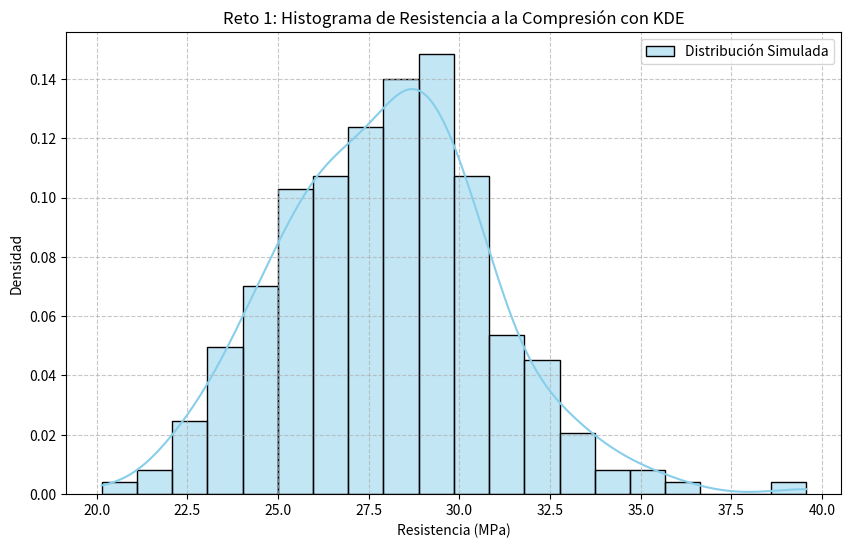
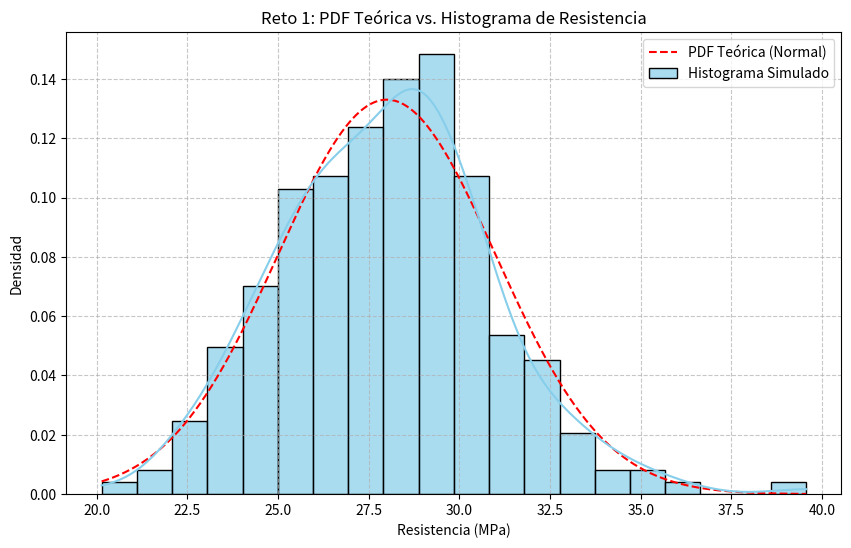
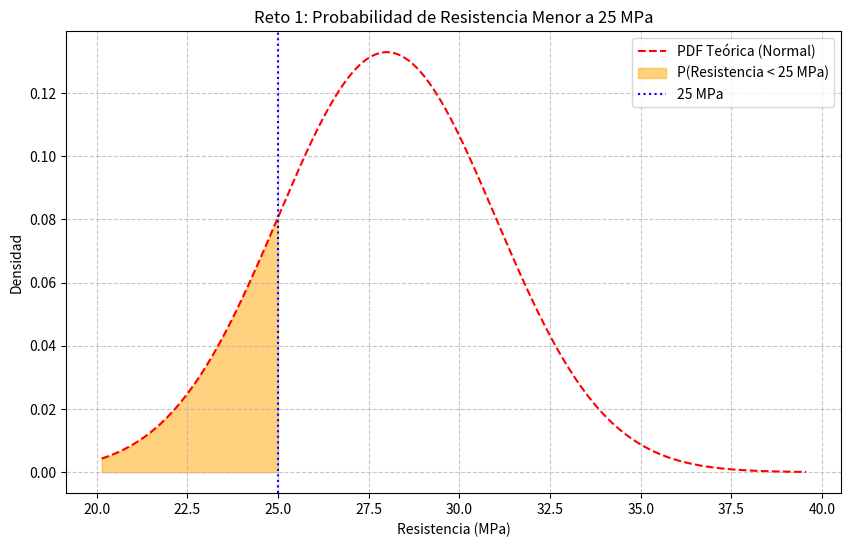
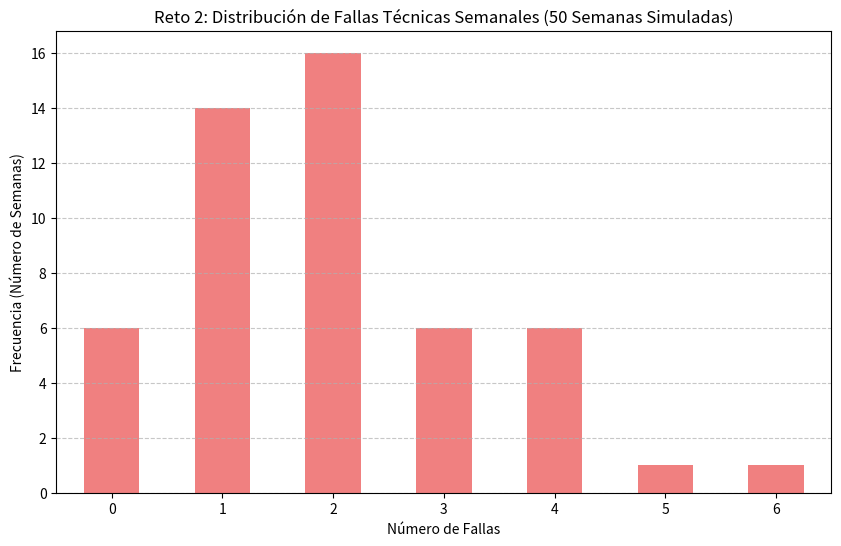
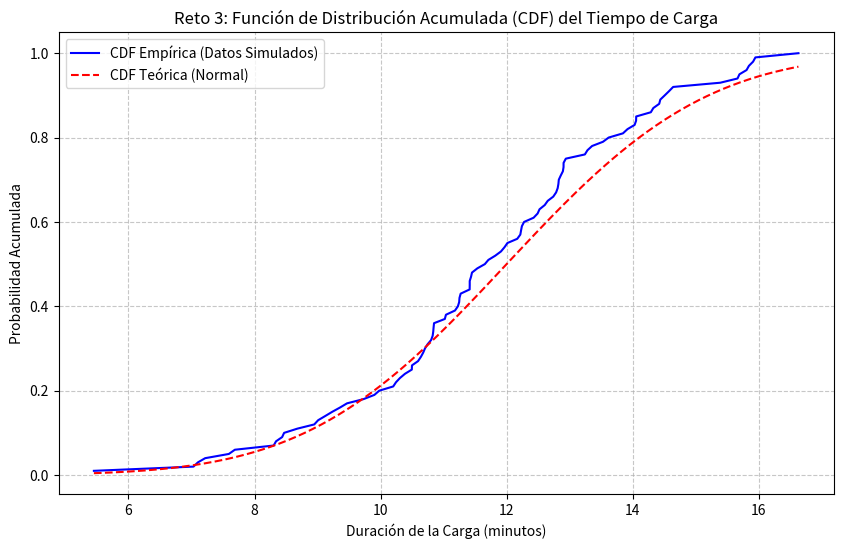
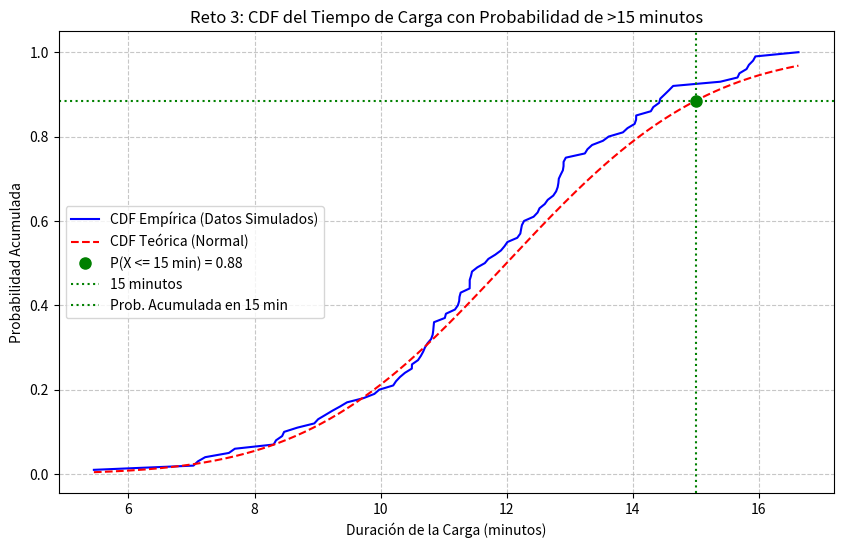
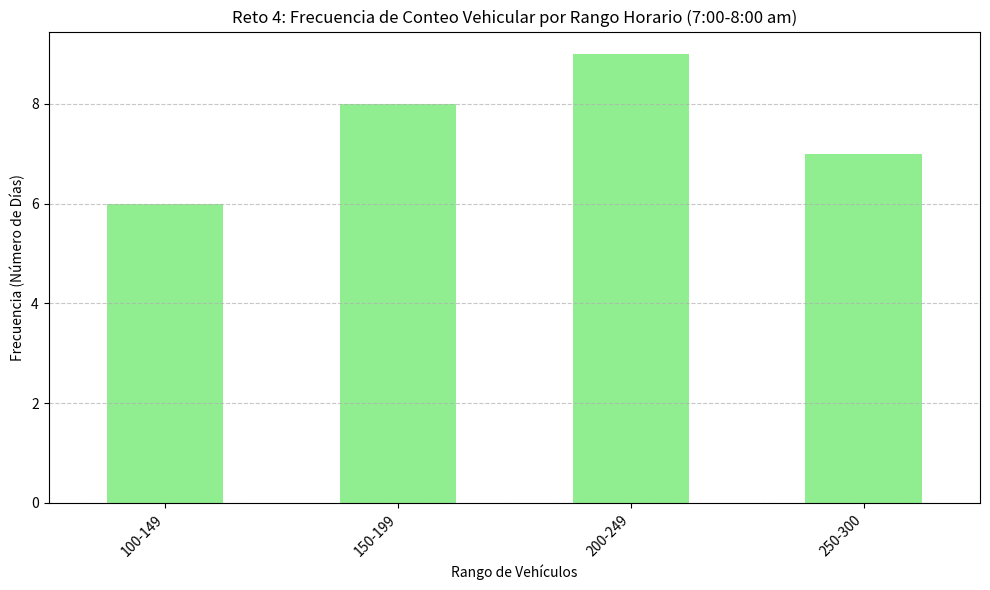
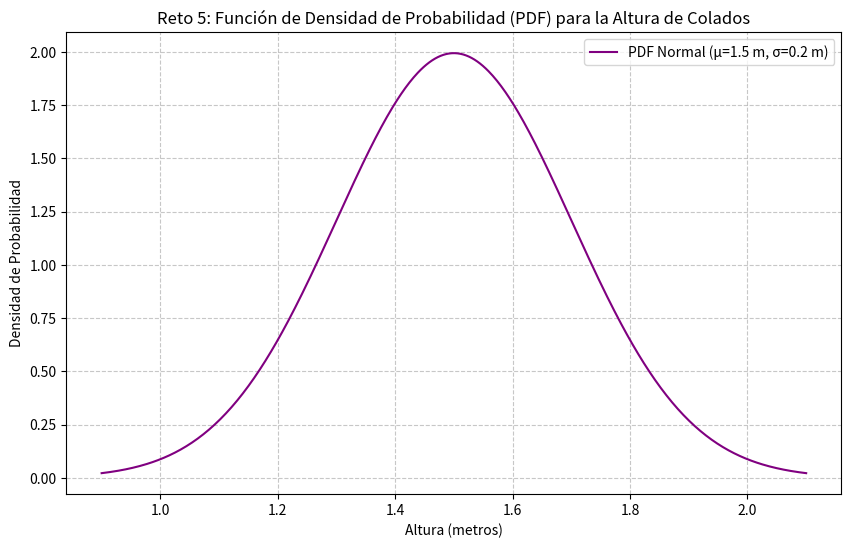
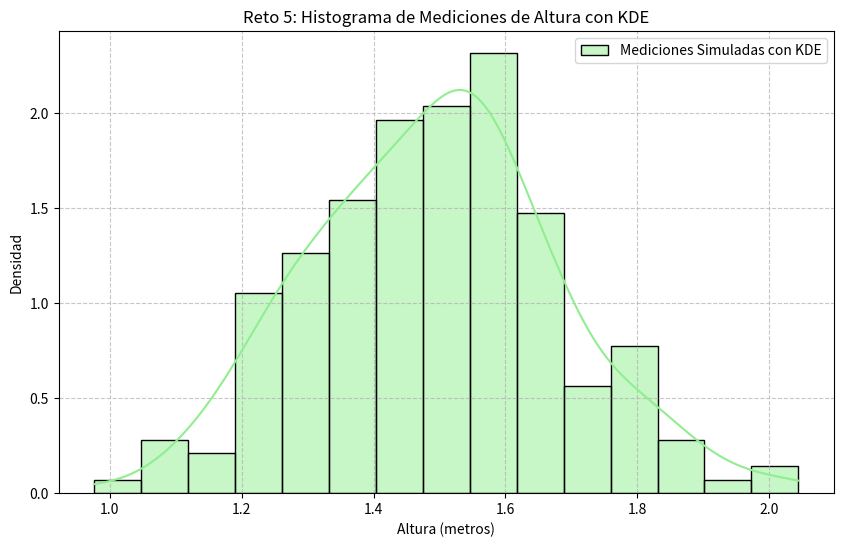
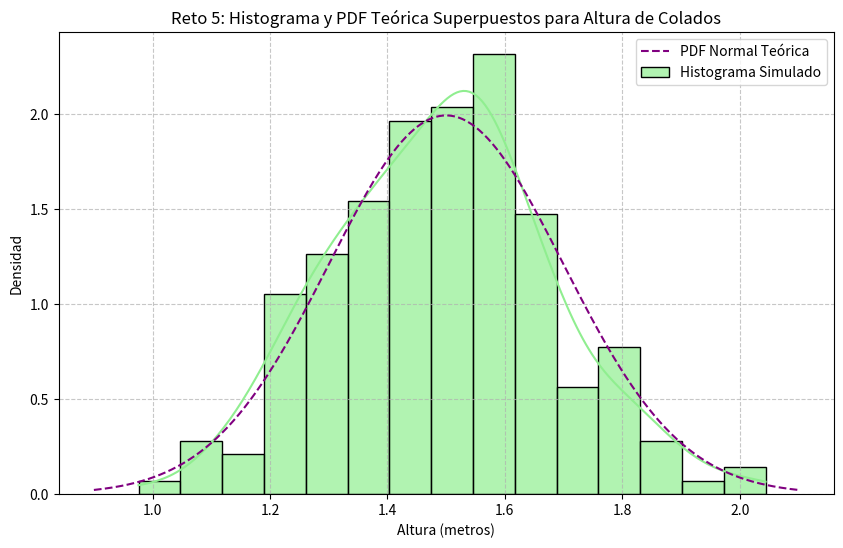
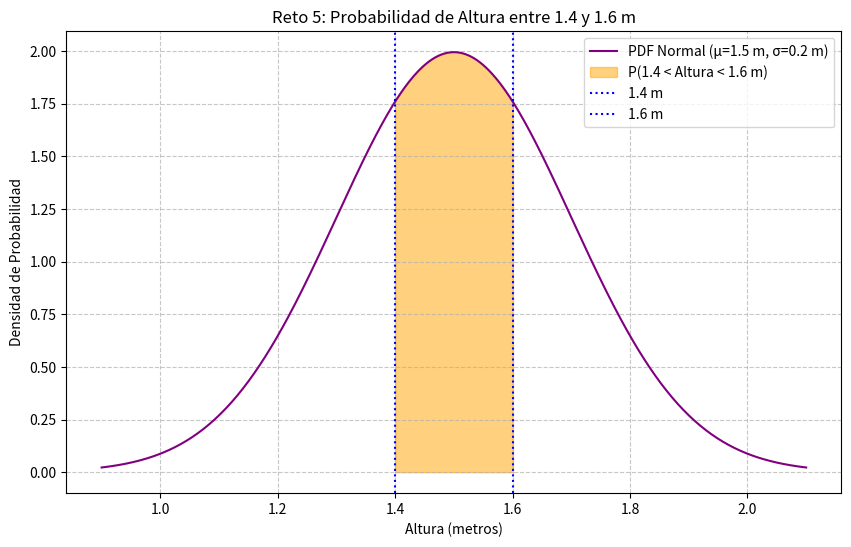
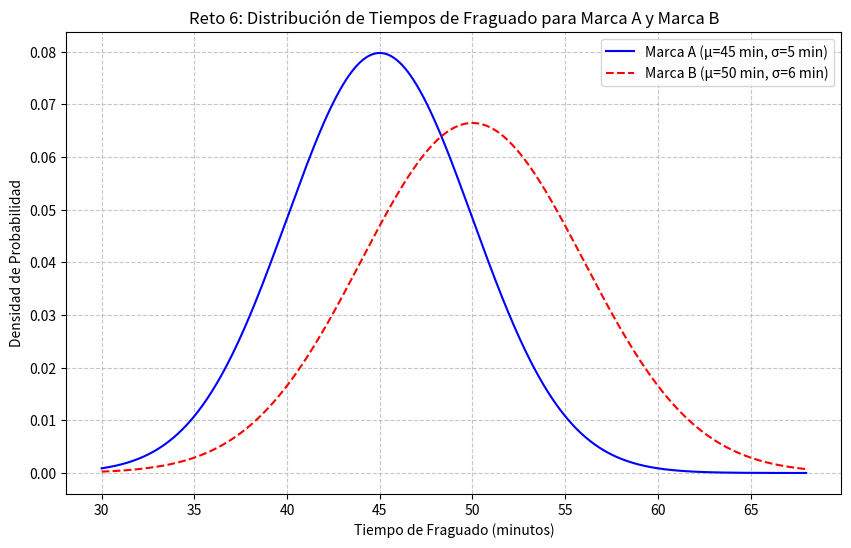
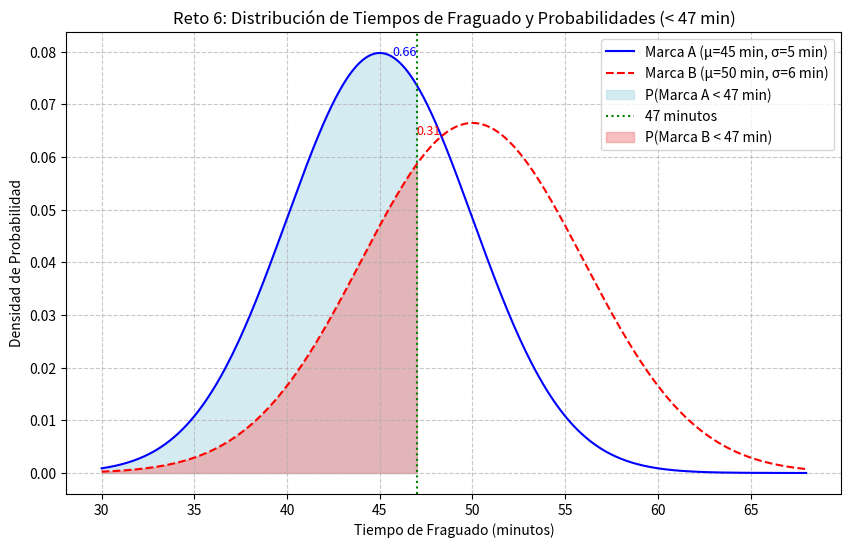

These figures' Python source, in order:
import numpy as np
import matplotlib.pyplot as plt
import seaborn as sns
import pandas as pd
from scipy.stats import norm, poisson, mode
import os # Importar el módulo os para la creación de directorios

# --- RETO 1: Resistencia de Vigas de Concreto 🏗️ ---
print("--- INICIO RETO 1: Resistencia de Vigas de Concreto ---")

# Crear carpeta de salida para Reto 1
output_dir_r1 = 'salida_reto_1'
os.makedirs(output_dir_r1, exist_ok=True)

# 1. Simular 250 valores de resistencia con distribución normal (media 28, desviación 3)
np.random.seed(42) # Para reproducibilidad
media_resistencia = 28 # MPa
desviacion_resistencia = 3 # MPa
num_ensayos = 250
resistencia_simulada = np.random.normal(loc=media_resistencia, scale=desviacion_resistencia, size=num_ensayos)

print("\nPrimeros 10 valores de resistencia simulada (Reto 1):")
print(resistencia_simulada[:10].round(2))

# 2. Crear un histograma con curva KDE para visualizar la distribución
plt.figure(figsize=(10, 6))
sns.histplot(resistencia_simulada, kde=True, bins=20, stat='density', color='skyblue', label='Distribución Simulada')
plt.title('Reto 1: Histograma de Resistencia a la Compresión con KDE')
plt.xlabel('Resistencia (MPa)')
plt.ylabel('Densidad')
plt.grid(True, linestyle='--', alpha=0.7)
plt.legend()
plt.savefig(os.path.join(output_dir_r1, 'reto1_histograma_resistencia.png')) # Guardar figura
plt.show()

# 3. Graficar la función de densidad de la distribución normal (PDF teórica)
x_pdf_r1 = np.linspace(resistencia_simulada.min(), resistencia_simulada.max(), 500)
pdf_teorica_r1 = norm.pdf(x_pdf_r1, loc=media_resistencia, scale=desviacion_resistencia)

plt.figure(figsize=(10, 6))
plt.plot(x_pdf_r1, pdf_teorica_r1, color='red', linestyle='--', label='PDF Teórica (Normal)')
sns.histplot(resistencia_simulada, kde=True, bins=20, stat='density', color='skyblue', alpha=0.7, label='Histograma Simulado')
plt.title('Reto 1: PDF Teórica vs. Histograma de Resistencia')
plt.xlabel('Resistencia (MPa)')
plt.ylabel('Densidad')
plt.grid(True, linestyle='--', alpha=0.7)
plt.legend()
plt.savefig(os.path.join(output_dir_r1, 'reto1_pdf_vs_histograma.png')) # Guardar figura
plt.show()

# 4. Calcular la probabilidad de que una viga tenga resistencia menor a 25 MPa
valor_critico_r1 = 25 # MPa
prob_menor_25_r1 = norm.cdf(valor_critico_r1, loc=media_resistencia, scale=desviacion_resistencia)
print(f"\nReto 1: Probabilidad de que una viga tenga resistencia menor a {valor_critico_r1} MPa: {prob_menor_25_r1:.4f}")

# 5. Sombrear el área bajo la curva para representar esa probabilidad
plt.figure(figsize=(10, 6))
plt.plot(x_pdf_r1, pdf_teorica_r1, color='red', linestyle='--', label='PDF Teórica (Normal)')
x_sombreado_r1 = np.linspace(x_pdf_r1.min(), valor_critico_r1, 100)
plt.fill_between(x_sombreado_r1, 0, norm.pdf(x_sombreado_r1, loc=media_resistencia, scale=desviacion_resistencia),
                 color='orange', alpha=0.5, label=f'P(Resistencia < {valor_critico_r1} MPa)')
plt.axvline(x=valor_critico_r1, color='blue', linestyle=':', label=f'{valor_critico_r1} MPa')
plt.title(f'Reto 1: Probabilidad de Resistencia Menor a {valor_critico_r1} MPa')
plt.xlabel('Resistencia (MPa)')
plt.ylabel('Densidad')
plt.grid(True, linestyle='--', alpha=0.7)
plt.legend()
plt.savefig(os.path.join(output_dir_r1, 'reto1_prob_menor_25.png')) # Guardar figura
plt.show()

# 6. Comentar si la proporción de vigas por debajo de 25 MPa representa un riesgo para la obra
print("\nReto 1: Comentario sobre el riesgo para la obra:")
if prob_menor_25_r1 > 0.05:
    print(f"La probabilidad de que una viga tenga resistencia menor a {valor_critico_r1} MPa es del {prob_menor_25_r1:.2%}.")
    print("Esta proporción puede representar un riesgo significativo para la obra, ya que una resistencia baja podría")
    print("comprometer la integridad estructural. Se debería investigar la causa de estas resistencias bajas y")
    print("considerar ajustes en el proceso de mezclado, curado o materiales para garantizar la seguridad y calidad.")
else:
    print(f"La probabilidad de que una viga tenga resistencia menor a {valor_critico_r1} MPa es del {prob_menor_25_r1:.2%}.")
    print("Esta proporción es relativamente baja, lo que sugiere que el riesgo asociado a una baja resistencia es")
    print("manejable. Sin embargo, el monitoreo continuo y la búsqueda de mejoras en el proceso siempre son recomendables.")
print("--- FIN RETO 1 ---")

# --- RETO 2: Número de Fallas Técnicas por Semana 👷‍♀️ ---
print("\n--- INICIO RETO 2: Número de Fallas Técnicas por Semana ---")

# Crear carpeta de salida para Reto 2
output_dir_r2 = 'salida_reto_2'
os.makedirs(output_dir_r2, exist_ok=True)

# Parámetro lambda para la distribución de Poisson (promedio de fallas por semana)
lamda_r2 = 2

# 1. Simular el número de fallas semanales durante 50 semanas usando una distribución de Poisson con lambda=2
np.random.seed(42) # Para reproducibilidad
num_semanas_r2 = 50
fallas_semanales_simuladas_r2 = poisson.rvs(mu=lamda_r2, size=num_semanas_r2)

print("\nPrimeros 10 valores de fallas semanales simuladas (Reto 2):")
print(fallas_semanales_simuladas_r2[:10])

# 2. Crear una tabla con la frecuencia de cada cantidad de fallas
frecuencia_fallas_r2 = pd.Series(fallas_semanales_simuladas_r2).value_counts().sort_index()
print("\nReto 2: Tabla de Frecuencia de Fallas Técnicas Semanales:")
print(frecuencia_fallas_r2)

# 3. Graficar la distribución usando un gráfico de barras
plt.figure(figsize=(10, 6))
frecuencia_fallas_r2.plot(kind='bar', color='lightcoral')
plt.title('Reto 2: Distribución de Fallas Técnicas Semanales (50 Semanas Simuladas)')
plt.xlabel('Número de Fallas')
plt.ylabel('Frecuencia (Número de Semanas)')
plt.xticks(rotation=0)
plt.grid(axis='y', linestyle='--', alpha=0.7)
plt.savefig(os.path.join(output_dir_r2, 'reto2_distribucion_fallas.png')) # Guardar figura
plt.show()

# 4. Calcular la probabilidad de tener exactamente 3 fallas en una semana
k_fallas_r2 = 3
prob_exactamente_3_fallas_r2 = poisson.pmf(k=k_fallas_r2, mu=lamda_r2)
print(f"\nReto 2: Probabilidad de tener exactamente {k_fallas_r2} fallas en una semana: {prob_exactamente_3_fallas_r2:.4f}")

# 5. Interpretar el resultado: ¿es raro tener más de 3 fallas?, ¿es preocupante?
prob_mas_de_3_fallas_r2 = 1 - poisson.cdf(k=k_fallas_r2, mu=lamda_r2)
print(f"Reto 2: Probabilidad de tener más de {k_fallas_r2} fallas en una semana: {prob_mas_de_3_fallas_r2:.4f}")

print("\nReto 2: Interpretación del resultado:")
if prob_exactamente_3_fallas_r2 > 0.15:
    print(f"- La probabilidad de tener exactamente {k_fallas_r2} fallas en una semana ({prob_exactamente_3_fallas_r2:.2%}) es relativamente común.")
else:
    print(f"- La probabilidad de tener exactamente {k_fallas_r2} fallas en una semana ({prob_exactamente_3_fallas_r2:.2%}) no es tan alta.")

if prob_mas_de_3_fallas_r2 < 0.05:
    print(f"- Es raro tener más de {k_fallas_r2} fallas en una semana (probabilidad: {prob_mas_de_3_fallas_r2:.2%}).")
    print("- No es tan preocupante si ocurre ocasionalmente, pero se debe monitorear la tendencia.")
else:
    print(f"- La probabilidad de tener más de {k_fallas_r2} fallas en una semana ({prob_mas_de_3_fallas_r2:.2%}) es considerable.")
    print("- Esto podría ser preocupante y requerir atención para identificar las causas y reducir la frecuencia de fallas mayores.")

# 6. Sugerir una mejora para prevenir las fallas más frecuentes
print("\nReto 2: Sugerencia de mejora para prevenir las fallas más frecuentes:")
print("- Dada la distribución, las cantidades de 0, 1, 2 y 3 fallas son las más probables.")
print("- Se podría implementar un **programa de mantenimiento preventivo más riguroso y basado en datos** para los equipos críticos,")
print("  realizando inspecciones periódicas y reparaciones proactivas antes de que las fallas ocurran.")
print("- Además, la **capacitación continua del personal** en el uso correcto de la maquinaria y en los procedimientos de seguridad")
print("  puede reducir significativamente los errores operativos que conducen a fallas.")
print("- Establecer un **sistema de reporte y análisis de fallas** para identificar patrones y causas raíz recurrentes.")
print("--- FIN RETO 2 ---")

# --- RETO 3: Tiempo de Carga de Material ⏳ ---
print("\n--- INICIO RETO 3: Tiempo de Carga de Material ---")

# Crear carpeta de salida para Reto 3
output_dir_r3 = 'salida_reto_3'
os.makedirs(output_dir_r3, exist_ok=True)

# Parámetros de la distribución del tiempo de carga
media_carga_r3 = 12 # minutos
desviacion_carga_r3 = 2.5 # minutos

# 1. Simular 100 tiempos de carga usando np.random.normal()
np.random.seed(42) # Para reproducibilidad
num_simulaciones_r3 = 100
tiempos_carga_simulados_r3 = np.random.normal(loc=media_carga_r3, scale=desviacion_carga_r3, size=num_simulaciones_r3)

print("\nPrimeros 10 tiempos de carga simulados (Reto 3):")
print(tiempos_carga_simulados_r3[:10].round(2))

# 2. Ordenar los datos y construir la CDF empírica (distribución acumulada)
tiempos_carga_ordenados_r3 = np.sort(tiempos_carga_simulados_r3)
cdf_empirica_r3 = np.arange(1, len(tiempos_carga_ordenados_r3) + 1) / len(tiempos_carga_ordenados_r3)

# 3. Graficar la curva CDF (empírica y teórica)
plt.figure(figsize=(10, 6))
plt.plot(tiempos_carga_ordenados_r3, cdf_empirica_r3, label='CDF Empírica (Datos Simulados)', color='blue')

# Generar la CDF Teórica
x_cdf_r3 = np.linspace(tiempos_carga_ordenados_r3.min(), tiempos_carga_ordenados_r3.max(), 500)
cdf_teorica_r3 = norm.cdf(x_cdf_r3, loc=media_carga_r3, scale=desviacion_carga_r3)
plt.plot(x_cdf_r3, cdf_teorica_r3, label='CDF Teórica (Normal)', color='red', linestyle='--')

plt.title('Reto 3: Función de Distribución Acumulada (CDF) del Tiempo de Carga')
plt.xlabel('Duración de la Carga (minutos)')
plt.ylabel('Probabilidad Acumulada')
plt.grid(True, linestyle='--', alpha=0.7)
plt.legend()
plt.savefig(os.path.join(output_dir_r3, 'reto3_cdf_tiempo_carga.png')) # Guardar figura
plt.show()

# 4. Calcular la probabilidad de que una carga tarde más de 15 minutos usando la CDF teórica
valor_critico_retraso_r3 = 15 # minutos
prob_mas_de_15_min_r3 = 1 - norm.cdf(valor_critico_retraso_r3, loc=media_carga_r3, scale=desviacion_carga_r3)
print(f"\nReto 3: Probabilidad de que una carga tarde más de {valor_critico_retraso_r3} minutos: {prob_mas_de_15_min_r3:.4f}")

# 5. Marcar ese punto en la gráfica
plt.figure(figsize=(10, 6))
plt.plot(tiempos_carga_ordenados_r3, cdf_empirica_r3, label='CDF Empírica (Datos Simulados)', color='blue')
plt.plot(x_cdf_r3, cdf_teorica_r3, label='CDF Teórica (Normal)', color='red', linestyle='--')

prob_hasta_15_min_r3 = norm.cdf(valor_critico_retraso_r3, loc=media_carga_r3, scale=desviacion_carga_r3)
plt.plot(valor_critico_retraso_r3, prob_hasta_15_min_r3, 'o', markersize=8, color='green',
         label=f'P(X <= {valor_critico_retraso_r3} min) = {prob_hasta_15_min_r3:.2f}')
plt.axvline(x=valor_critico_retraso_r3, color='green', linestyle=':', label=f'{valor_critico_retraso_r3} minutos')
plt.axhline(y=prob_hasta_15_min_r3, color='green', linestyle=':', label=f'Prob. Acumulada en {valor_critico_retraso_r3} min')

plt.title(f'Reto 3: CDF del Tiempo de Carga con Probabilidad de >{valor_critico_retraso_r3} minutos')
plt.xlabel('Duración de la Carga (minutos)')
plt.ylabel('Probabilidad Acumulada')
plt.grid(True, linestyle='--', alpha=0.7)
plt.legend()
plt.savefig(os.path.join(output_dir_r3, 'reto3_cdf_prob_retraso.png')) # Guardar figura
plt.show()

# 6. Discutir si se deben usar más grúas o ajustar turnos
print("\nReto 3: Discusión sobre el ajuste de operaciones:")
if prob_mas_de_15_min_r3 > 0.10:
    print(f"La probabilidad de que una carga tarde más de {valor_critico_retraso_r3} minutos es del {prob_mas_de_15_min_r3:.2%}.")
    print("Esto indica que los retrasos significativos son relativamente frecuentes. Si estos retrasos afectan")
    print("la cadena logística o los plazos del proyecto, se debería considerar:")
    print("  - **Usar más grúas**: Si la capacidad de carga es un cuello de botella, aumentar el número de grúas")
    print("    disponibles podría reducir los tiempos de espera y agilizar el proceso.")
    print("  - **Ajustar los turnos**: Redistribuir la carga de trabajo o ajustar los turnos del personal para evitar")
    print("    picos de demanda y asegurar que haya suficiente personal y equipo durante los momentos de mayor actividad.")
    print("  - **Optimización de procesos**: Analizar las causas específicas de los tiempos de carga más largos (ej. ineficiencias,")
    print("    problemas de coordinación, mantenimiento de equipos) para implementar mejoras operativas.")
else:
    print(f"La probabilidad de que una carga tarde más de {valor_critico_retraso_r3} minutos es del {prob_mas_de_15_min_r3:.2%}.")
    print("Esta probabilidad es relativamente baja. Aunque siempre hay margen para la mejora, los retrasos significativos")
    print("no parecen ser un problema recurrente que requiera cambios drásticos inmediatos. Se podría monitorear la situación")
    print("y buscar optimizar pequeñas ineficiencias.")
print("--- FIN RETO 3 ---")

# --- RETO 4: Conteo Vehicular en un Puente 🚗 ---
print("\n--- INICIO RETO 4: Conteo Vehicular en un Puente ---")

# Crear carpeta de salida para Reto 4
output_dir_r4 = 'salida_reto_4'
os.makedirs(output_dir_r4, exist_ok=True)

# 1. Simular 30 valores enteros representando el número de vehículos por hora (entre 100 y 300)
np.random.seed(42) # Para reproducibilidad
num_dias_r4 = 30
vehiculos_por_hora_simulados_r4 = np.random.randint(100, 301, size=num_dias_r4) # 301 para incluir 300

print("\nValores simulados de vehículos por hora (primeros 10 días) (Reto 4):")
print(vehiculos_por_hora_simulados_r4[:10])

# 2. Crear una tabla de frecuencia agrupando por rangos
bins_r4 = [100, 150, 200, 250, 301] # Ajustar el último bin para incluir 300
labels_r4 = ['100-149', '150-199', '200-249', '250-300']
frecuencia_rangos_r4 = pd.cut(vehiculos_por_hora_simulados_r4, bins=bins_r4, labels=labels_r4, right=False, include_lowest=True).value_counts().sort_index()

print("\nReto 4: Tabla de Frecuencia por Rangos de Vehículos:")
print(frecuencia_rangos_r4)

# 3. Graficar los resultados usando un gráfico de barras
plt.figure(figsize=(10, 6))
frecuencia_rangos_r4.plot(kind='bar', color='lightgreen')
plt.title('Reto 4: Frecuencia de Conteo Vehicular por Rango Horario (7:00-8:00 am)')
plt.xlabel('Rango de Vehículos')
plt.ylabel('Frecuencia (Número de Días)')
plt.xticks(rotation=45, ha='right')
plt.grid(axis='y', linestyle='--', alpha=0.7)
plt.tight_layout()
plt.savefig(os.path.join(output_dir_r4, 'reto4_frecuencia_vehiculos.png')) # Guardar figura
plt.show()

# 4. Calcular la media y la moda del número de vehículos
media_vehiculos_r4 = np.mean(vehiculos_por_hora_simulados_r4)
moda_resultado_r4 = mode(vehiculos_por_hora_simulados_r4, keepdims=False)
moda_vehiculos_r4 = moda_resultado_r4.mode

print(f"\nReto 4: Media del número de vehículos: {media_vehiculos_r4:.2f}")
print(f"Reto 4: Moda del número de vehículos: {moda_vehiculos_r4}")

# 5. Analizar si hay evidencia de congestión recurrente
print("\nReto 4: Análisis de Congestión Recurrente:")
umbral_congestión_r4 = 250
dias_con_congestión_r4 = np.sum(vehiculos_por_hora_simulados_r4 >= umbral_congestión_r4)
proporcion_dias_con_congestión_r4 = dias_con_congestión_r4 / num_dias_r4

print(f"Número de días con {umbral_congestión_r4} o más vehículos: {dias_con_congestión_r4} de {num_dias_r4}")
print(f"Proporción de días con congestión: {proporcion_dias_con_congestión_r4:.2%}")

if proporcion_dias_con_congestión_r4 > 0.20:
    print("- Esto sugiere evidencia de **congestión recurrente** durante el horario de 7:00 a 8:00 am.")
    print("  Es un patrón que merece atención para la gestión del tráfico.")
else:
    print("- La evidencia de congestión recurrente no es fuerte en este conjunto de datos.")
    print("  Aunque el monitoreo continuo es importante, no parece haber un problema de saturación constante.")

# 6. Proponer una recomendación de mejora si hay saturación
print("\nReto 4: Recomendación de mejora (si hay saturación):")
if proporcion_dias_con_congestión_r4 > 0.20:
    print("- Dado que hay evidencia de congestión recurrente, se podría implementar una o varias de las siguientes medidas:")
    print("  - **Análisis de horarios de trabajo flexibles**: Promover que las empresas cercanas al puente ofrezcan")
    print("    horarios de entrada y salida escalonados para sus empleados, lo que podría distribuir el flujo vehicular.")
    print("  - **Mejora del transporte público**: Fortalecer la frecuencia y capacidad de las rutas de transporte público")
    print("    que cruzan el puente para incentivar su uso y reducir la dependencia del vehículo particular.")
    print("  - **Optimización de semáforos**: Si existen semáforos en las inmediaciones del puente, revisar y optimizar")
    print("    sus tiempos para mejorar el flujo vehicular y reducir los embotellamientos.")
    print("  - **Información en tiempo real**: Proporcionar información sobre el estado del tráfico para que los conductores")
    print("    puedan tomar rutas alternativas o ajustar sus horarios.")
else:
    print("- Con los datos actuales, no hay una saturación evidente que requiera medidas drásticas. Sin embargo,")
    print("  se podría considerar una planificación a futuro para evitar problemas a medida que aumente el parque vehicular")
    print("  o los patrones de desplazamiento cambien.")
print("--- FIN RETO 4 ---")

# --- RETO 5: Altura de Colados de Concreto 📏 ---
print("\n--- INICIO RETO 5: Altura de Colados de Concreto ---")

# Crear carpeta de salida para Reto 5
output_dir_r5 = 'salida_reto_5'
os.makedirs(output_dir_r5, exist_ok=True)

# Parámetros de la distribución de la altura de colados
media_altura_r5 = 1.5 # metros
sigma_altura_r5 = 0.2 # metros (desviación estándar)

# 1. Graficar la función de densidad normal con media 1.5 y sigma 0.2
x_pdf_r5 = np.linspace(media_altura_r5 - 3*sigma_altura_r5, media_altura_r5 + 3*sigma_altura_r5, 500)
pdf_teorica_r5 = norm.pdf(x_pdf_r5, loc=media_altura_r5, scale=sigma_altura_r5)

plt.figure(figsize=(10, 6))
plt.plot(x_pdf_r5, pdf_teorica_r5, color='purple', label=f'PDF Normal (μ={media_altura_r5} m, σ={sigma_altura_r5} m)')
plt.title('Reto 5: Función de Densidad de Probabilidad (PDF) para la Altura de Colados')
plt.xlabel('Altura (metros)')
plt.ylabel('Densidad de Probabilidad')
plt.grid(True, linestyle='--', alpha=0.7)
plt.legend()
plt.savefig(os.path.join(output_dir_r5, 'reto5_pdf_altura.png')) # Guardar figura
plt.show()

# 2. Simular 200 mediciones de altura y representarlas como histograma con KDE
np.random.seed(42) # Para reproducibilidad
num_mediciones_r5 = 200
mediciones_altura_simuladas_r5 = np.random.normal(loc=media_altura_r5, scale=sigma_altura_r5, size=num_mediciones_r5)

print("\nPrimeras 10 mediciones de altura simuladas (Reto 5):")
print(mediciones_altura_simuladas_r5[:10].round(2))

plt.figure(figsize=(10, 6))
sns.histplot(mediciones_altura_simuladas_r5, kde=True, bins=15, stat='density', color='lightgreen', label='Mediciones Simuladas con KDE')
plt.title('Reto 5: Histograma de Mediciones de Altura con KDE')
plt.xlabel('Altura (metros)')
plt.ylabel('Densidad')
plt.grid(True, linestyle='--', alpha=0.7)
plt.legend()
plt.savefig(os.path.join(output_dir_r5, 'reto5_histograma_altura.png')) # Guardar figura
plt.show()

# 3. Superponer la curva normal teórica sobre los datos simulados
plt.figure(figsize=(10, 6))
sns.histplot(mediciones_altura_simuladas_r5, kde=True, bins=15, stat='density', color='lightgreen', alpha=0.7, label='Histograma Simulado')
plt.plot(x_pdf_r5, pdf_teorica_r5, color='purple', linestyle='--', label='PDF Normal Teórica')
plt.title('Reto 5: Histograma y PDF Teórica Superpuestos para Altura de Colados')
plt.xlabel('Altura (metros)')
plt.ylabel('Densidad')
plt.grid(True, linestyle='--', alpha=0.7)
plt.legend()
plt.savefig(os.path.join(output_dir_r5, 'reto5_histograma_pdf_superpuestos.png')) # Guardar figura
plt.show()

# 4. Calcular la probabilidad de que una medición esté entre 1.4 y 1.6 m
limite_inferior_r5 = 1.4 # metros
limite_superior_r5 = 1.6 # metros

prob_entre_1_4_y_1_6_r5 = norm.cdf(limite_superior_r5, loc=media_altura_r5, scale=sigma_altura_r5) - \
                       norm.cdf(limite_inferior_r5, loc=media_altura_r5, scale=sigma_altura_r5)
print(f"\nReto 5: Probabilidad de que una medición esté entre {limite_inferior_r5} y {limite_superior_r5} m: {prob_entre_1_4_y_1_6_r5:.4f}")

# 5. Sombrear el área correspondiente en la curva
plt.figure(figsize=(10, 6))
plt.plot(x_pdf_r5, pdf_teorica_r5, color='purple', label=f'PDF Normal (μ={media_altura_r5} m, σ={sigma_altura_r5} m)')
x_sombreado_r5 = np.linspace(limite_inferior_r5, limite_superior_r5, 100)
plt.fill_between(x_sombreado_r5, 0, norm.pdf(x_sombreado_r5, loc=media_altura_r5, scale=sigma_altura_r5),
                 color='orange', alpha=0.5, label=f'P({limite_inferior_r5} < Altura < {limite_superior_r5} m)')
plt.axvline(x=limite_inferior_r5, color='blue', linestyle=':', label=f'{limite_inferior_r5} m')
plt.axvline(x=limite_superior_r5, color='blue', linestyle=':', label=f'{limite_superior_r5} m')

plt.title(f'Reto 5: Probabilidad de Altura entre {limite_inferior_r5} y {limite_superior_r5} m')
plt.xlabel('Altura (metros)')
plt.ylabel('Densidad de Probabilidad')
plt.grid(True, linestyle='--', alpha=0.7)
plt.legend()
plt.savefig(os.path.join(output_dir_r5, 'reto5_prob_altura_rango.png')) # Guardar figura
plt.show()

# 6. Evaluar si el proceso es lo suficientemente preciso
print("\nReto 5: Evaluación de la Precisión del Proceso:")
if prob_entre_1_4_y_1_6_r5 > 0.60:
    print(f"La probabilidad de que una medición esté entre {limite_inferior_r5} y {limite_superior_r5} m es del {prob_entre_1_4_y_1_6_r5:.2%}.")
    print("Esto indica que una gran proporción de los colados está dentro del rango deseado. El proceso tiene")
    print("una precisión aceptable para el objetivo de estar cerca de 1.5m, si la tolerancia de +/- 0.1m es adecuada.")
    print("La mayoría de los valores caen dentro de este rango, lo cual es positivo.")
else:
    print(f"La probabilidad de que una medición esté entre {limite_inferior_r5} y {limite_superior_r5} m es del {prob_entre_1_4_y_1_6_r5:.2%}.")
    print("Esto sugiere que el proceso podría no ser lo suficientemente preciso para mantener consistentemente")
    print("la altura de colado dentro de un rango tan estrecho (1.4m a 1.6m) alrededor de 1.5m.")
    print("Se deberían revisar los equipos de medición, la capacitación del personal o los procedimientos de colado")
    print("para mejorar la precisión y reducir la variabilidad (desviación estándar) y así aumentar la proporción")
    print("de colados dentro del rango objetivo.")
print("--- FIN RETO 5 ---")

# --- RETO 6: Tiempo de Fraguado de Cemento (Comparación de dos marcas) 🧪 ---
print("\n--- INICIO RETO 6: Tiempo de Fraguado de Cemento (Comparación) ---")

# Crear carpeta de salida para Reto 6
output_dir_r6 = 'salida_reto_6'
os.makedirs(output_dir_r6, exist_ok=True)

# Parámetros para Marca A
media_A_r6 = 45 # min
sigma_A_r6 = 5 # min

# Parámetros para Marca B
media_B_r6 = 50 # min
sigma_B_r6 = 6 # min

# 1. Simular 150 tiempos para Marca A y Marca B
np.random.seed(42) # Para reproducibilidad
num_tiempos_r6 = 150
tiempos_fraguado_A_r6 = np.random.normal(loc=media_A_r6, scale=sigma_A_r6, size=num_tiempos_r6)
tiempos_fraguado_B_r6 = np.random.normal(loc=media_B_r6, scale=sigma_B_r6, size=num_tiempos_r6)

print("\nPrimeros 10 tiempos de fraguado simulados para Marca A (Reto 6):")
print(tiempos_fraguado_A_r6[:10].round(2))
print("\nPrimeros 10 tiempos de fraguado simulados para Marca B (Reto 6):")
print(tiempos_fraguado_B_r6[:10].round(2))

# Rangos para graficar las PDFs (ajustar para cubrir ambas distribuciones)
min_val_r6 = min(media_A_r6 - 3*sigma_A_r6, media_B_r6 - 3*sigma_B_r6)
max_val_r6 = max(media_A_r6 + 3*sigma_A_r6, media_B_r6 + 3*sigma_B_r6)
x_pdf_general_r6 = np.linspace(min_val_r6, max_val_r6, 500)

# Calcular PDFs
pdf_A_r6 = norm.pdf(x_pdf_general_r6, loc=media_A_r6, scale=sigma_A_r6)
pdf_B_r6 = norm.pdf(x_pdf_general_r6, loc=media_B_r6, scale=sigma_B_r6)

# 2. Graficar ambas distribuciones normales en un solo gráfico
plt.figure(figsize=(10, 6))
plt.plot(x_pdf_general_r6, pdf_A_r6, color='blue', label=f'Marca A (μ={media_A_r6} min, σ={sigma_A_r6} min)')
plt.plot(x_pdf_general_r6, pdf_B_r6, color='red', linestyle='--', label=f'Marca B (μ={media_B_r6} min, σ={sigma_B_r6} min)')
plt.title('Reto 6: Distribución de Tiempos de Fraguado para Marca A y Marca B')
plt.xlabel('Tiempo de Fraguado (minutos)')
plt.ylabel('Densidad de Probabilidad')
plt.grid(True, linestyle='--', alpha=0.7)
plt.legend()
plt.savefig(os.path.join(output_dir_r6, 'reto6_distribucion_fraguado.png')) # Guardar figura
plt.show()

# 3. Calcular la probabilidad de que el fraguado sea menor a 47 min para cada marca
tiempo_critico_r6 = 47 # min
prob_A_menor_47_r6 = norm.cdf(tiempo_critico_r6, loc=media_A_r6, scale=sigma_A_r6)
prob_B_menor_47_r6 = norm.cdf(tiempo_critico_r6, loc=media_B_r6, scale=sigma_B_r6)

print(f"\nReto 6: Probabilidad de que el fraguado de Marca A sea menor a {tiempo_critico_r6} min: {prob_A_menor_47_r6:.4f}")
print(f"Reto 6: Probabilidad de que el fraguado de Marca B sea menor a {tiempo_critico_r6} min: {prob_B_menor_47_r6:.4f}")

# 4. Marcar esas probabilidades en el gráfico
plt.figure(figsize=(10, 6))
plt.plot(x_pdf_general_r6, pdf_A_r6, color='blue', label=f'Marca A (μ={media_A_r6} min, σ={sigma_A_r6} min)')
plt.plot(x_pdf_general_r6, pdf_B_r6, color='red', linestyle='--', label=f'Marca B (μ={media_B_r6} min, σ={sigma_B_r6} min)')

x_somb_A_r6 = np.linspace(x_pdf_general_r6.min(), tiempo_critico_r6, 100)
plt.fill_between(x_somb_A_r6, 0, norm.pdf(x_somb_A_r6, loc=media_A_r6, scale=sigma_A_r6),
                 color='lightblue', alpha=0.5, label=f'P(Marca A < {tiempo_critico_r6} min)')
plt.axvline(x=tiempo_critico_r6, color='green', linestyle=':', label=f'{tiempo_critico_r6} minutos')
plt.text(tiempo_critico_r6, norm.pdf(tiempo_critico_r6, loc=media_A_r6, scale=sigma_A_r6) + 0.005,
         f'{prob_A_menor_47_r6:.2f}', color='blue', ha='right', va='bottom', fontsize=9)

x_somb_B_r6 = np.linspace(x_pdf_general_r6.min(), tiempo_critico_r6, 100)
plt.fill_between(x_somb_B_r6, 0, norm.pdf(x_somb_B_r6, loc=media_B_r6, scale=sigma_B_r6),
                 color='lightcoral', alpha=0.5, label=f'P(Marca B < {tiempo_critico_r6} min)')
plt.text(tiempo_critico_r6, norm.pdf(tiempo_critico_r6, loc=media_B_r6, scale=sigma_B_r6) + 0.005,
         f'{prob_B_menor_47_r6:.2f}', color='red', ha='left', va='bottom', fontsize=9)

plt.title(f'Reto 6: Distribución de Tiempos de Fraguado y Probabilidades (< {tiempo_critico_r6} min)')
plt.xlabel('Tiempo de Fraguado (minutos)')
plt.ylabel('Densidad de Probabilidad')
plt.grid(True, linestyle='--', alpha=0.7)
plt.legend()
plt.savefig(os.path.join(output_dir_r6, 'reto6_prob_fraguado_47min.png')) # Guardar figura
plt.show()

# 5. Analizar cuál marca presenta menor variabilidad (σ) y mayor confiabilidad
print("\nReto 6: Análisis de Variabilidad y Confiabilidad:")
print(f"- Desviación estándar Marca A (σ_A): {sigma_A_r6} min")
print(f"- Desviación estándar Marca B (σ_B): {sigma_B_r6} min")

if sigma_A_r6 < sigma_B_r6:
    print(f"La Marca A ({sigma_A_r6} min) presenta **menor variabilidad** que la Marca B ({sigma_B_r6} min).")
    print("Una menor variabilidad implica una mayor **confiabilidad** y predictibilidad en el tiempo de fraguado.")
else:
    print(f"La Marca B ({sigma_B_r6} min) presenta **menor variabilidad** que la Marca A ({sigma_A_r6} min).")
    print("Una menor variabilidad implica una mayor **confiabilidad** y predictibilidad en el tiempo de fraguado.")

# 6. Concluir cuál se recomienda usar si se busca un fraguado más rápido y predecible
print("\nReto 6: Recomendación:")
print("- Para un fraguado **más rápido**, se busca una media de tiempo menor:")
print(f"  - Marca A: Media = {media_A_r6} min")
print(f"  - Marca B: Media = {media_B_r6} min")
print("  La Marca A es más rápida.")

print("- Para un fraguado **más predecible**, se busca menor variabilidad (menor σ):")
print(f"  - Marca A: Desviación Estándar = {sigma_A_r6} min")
print(f"  - Marca B: Desviación Estándar = {sigma_B_r6} min")
print("  La Marca A es más predecible.")

print("\nConclusión: Si se busca un fraguado **más rápido y predecible**, se recomienda usar la **Marca A**.")
print("--- FIN RETO 6 ---")

# --- Carpeta de salida para Reto 25 (solicitud específica del usuario) ---
# Aunque el contenido del Reto 25 no está definido en este código, se crea la carpeta si es solicitada.
output_dir_reto25 = 'salida_reto_25'
os.makedirs(output_dir_reto25, exist_ok=True)
print(f"\nSe ha creado la carpeta de salida '{output_dir_reto25}' según su solicitud.")
